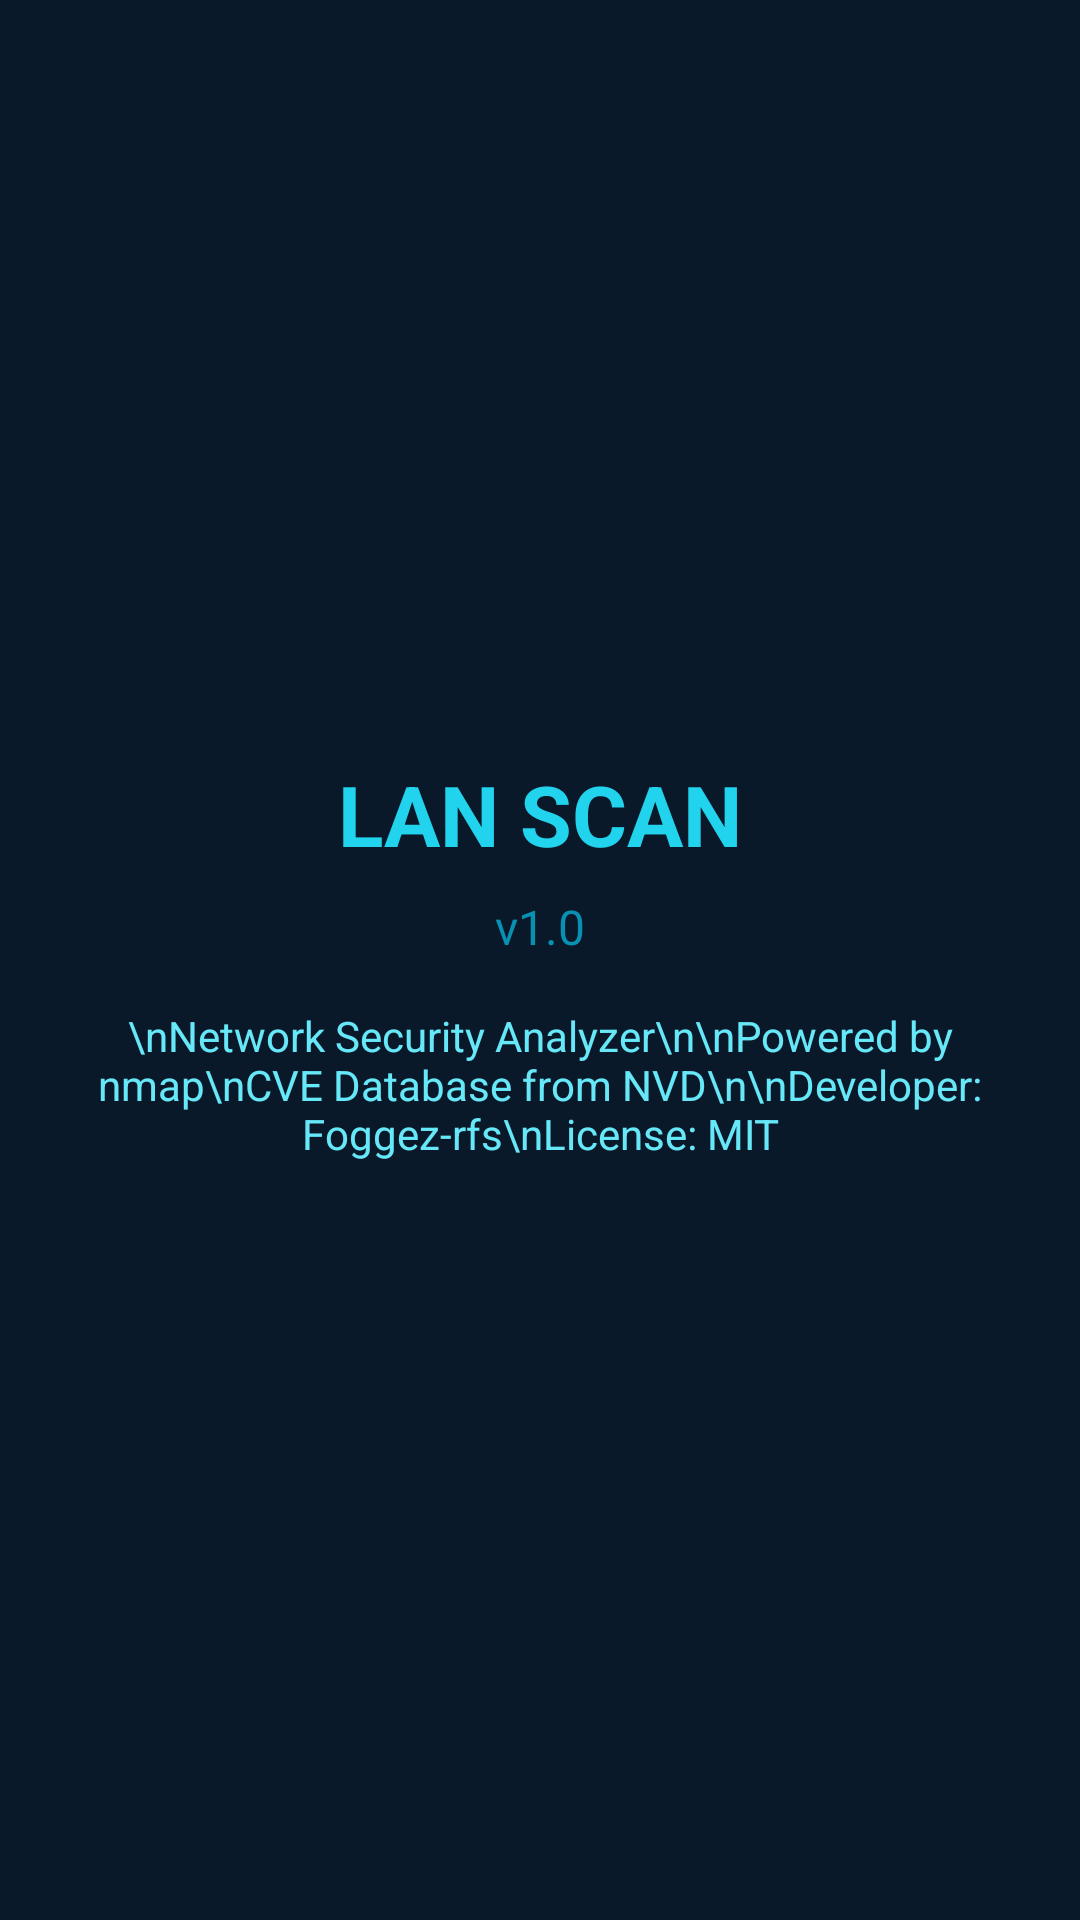

Layout XML and referenced resources for this Android screen:
<!-- AndroidManifest.xml: application theme Theme.AppCompat.Light.DarkActionBar -->
<!-- res/layout/activity_about.xml -->
<?xml version="1.0" encoding="utf-8"?>
<LinearLayout xmlns:android="http://schemas.android.com/apk/res/android"
    android:layout_width="match_parent"
    android:layout_height="match_parent"
    android:orientation="vertical"
    android:gravity="center"
    android:background="#0a1929"
    android:padding="32dp">
    <TextView
        android:layout_width="wrap_content"
        android:layout_height="wrap_content"
        android:text="LAN SCAN"
        android:textColor="#22d3ee"
        android:textSize="28sp"
        android:textStyle="bold"/>
    <TextView
        android:layout_width="wrap_content"
        android:layout_height="wrap_content"
        android:text="v1.0"
        android:textColor="#0891b2"
        android:textSize="16sp"
        android:layout_marginTop="8dp"/>
    <TextView
        android:layout_width="wrap_content"
        android:layout_height="wrap_content"
        android:text="\nNetwork Security Analyzer\n\nPowered by nmap\nCVE Database from NVD\n\nDeveloper: Foggez-rfs\nLicense: MIT"
        android:textColor="#67e8f9"
        android:textSize="14sp"
        android:gravity="center"
        android:layout_marginTop="16dp"/>
</LinearLayout>
<!-- resources referenced by this layout -->
<resources>

</resources>
